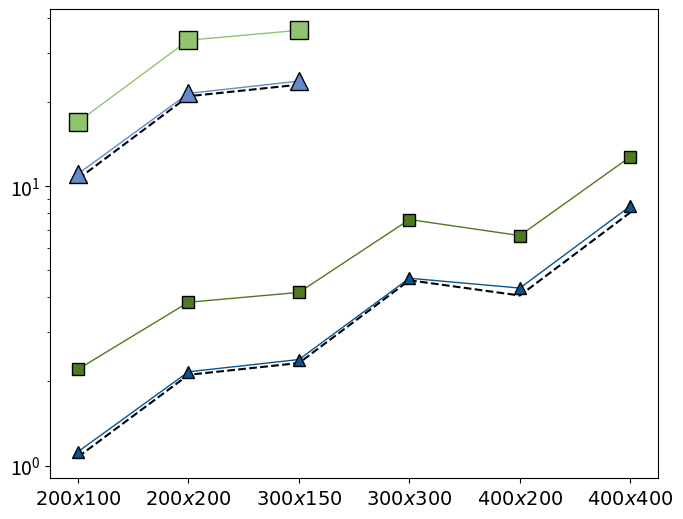

The matplotlib source for this figure: (Note: this script raises an exception after producing the figure.)
import matplotlib.pyplot as plt
import numpy as np





plt.rcParams["figure.figsize"] = (7,5.5)
plt.rcParams.update({'font.size': 14})



# make data
x = ["$200x100$", "$200x200$", "$300x150$", "$300x300$", "$400x200$", "$400x400$"]

G_100 = [2.211600, 3.844530, 4.168390, 7.604130, 6.660650, 12.760100]
G_1000 = [17.004400, 33.378830, 36.199920, None, None, None]

F_100 = [1.120660, 2.166440, 2.397000, 4.686090, 4.320760, 8.496500]
F_1000 = [11.078800, 21.520300, 23.815800, None, None, None]

FP_100 = [1.073280, 2.113280, 2.328640, 4.608640, 4.064000, 8.064000]
FP_1000 = [10.620480, 21.020480, 23.122240, None, None, None]




# plot
fig, ax = plt.subplots()
fig.tight_layout()


g1=ax.plot(x, G_100, c='#507a1f', linewidth=1.0, marker="s", 
       markersize=9, markeredgecolor='black', markeredgewidth=1,  label='GPU-100B')
g2=ax.plot(x, G_1000, c='#90c46e', linewidth=1.0, marker="s", 
       markersize=13, markeredgecolor='black', markeredgewidth=1,label='GPU-1000B')
f1=ax.plot(x, F_100, c='#065693',linewidth=1.0, marker="^", 
       markersize=9, markeredgecolor='black', markeredgewidth=1, label='FPGA-100B')
f2=ax.plot(x, F_1000, c='#6589cd',linewidth=1.0, marker="^", 
       markersize=13, markeredgecolor='black', markeredgewidth=1, label='FPGA-1000B')

# g1=ax.plot(x, G_1500, c='#507a1f', linewidth=2.0, marker="s", 
#        markersize=9,  label='GPU-1500B', zorder=2)
# g2=ax.plot(x, G_3000, c='#90c46e', linewidth=2.0, marker="s", 
#        markersize=13, label='GPU-3000B', zorder=2)
# f1=ax.plot(x, F_1500, c='#065693',linewidth=2.0, marker="^", 
#        markersize=9,  label='FPGA-1500B', zorder=2)
# f2=ax.plot(x, F_3000, c='#6589cd',linewidth=2.0, marker="^", 
#        markersize=13,  label='FPGA-3000B', zorder=2)



fp1=ax.plot(x, FP_100, c=((0/256, 0/256, 0/256, 1)),linewidth=1.5, ls='--', label='FPGA-Pred', zorder=1)
fp2=ax.plot(x, FP_1000, c=((0/256, 0/256, 0/256, 1)),linewidth=1.5, ls='--', zorder=1)

ax.set_yscale('log')
ax.grid(b=True, which='both', axis='both', linewidth=1.0)
handles, labels = ax.get_legend_handles_labels()
print(labels)

handles = [handles[1], handles[0], handles[4], handles[3], handles[2]]
labels = [labels[1], labels[0], labels[4], labels[3], labels[2]]



ax.legend(handles, labels, loc=1, ncol=2, facecolor='w', framealpha=1, edgecolor='black', prop={'size': 14})

ax.set_xlabel('Mesh Size')
ax.set_ylabel('Runtime (seconds)')


plt.ylim([0.9, 140])
fig.tight_layout()
plt.savefig("M-Poisson_batching_log.pdf", bbox_inches='tight')

plt.show()










